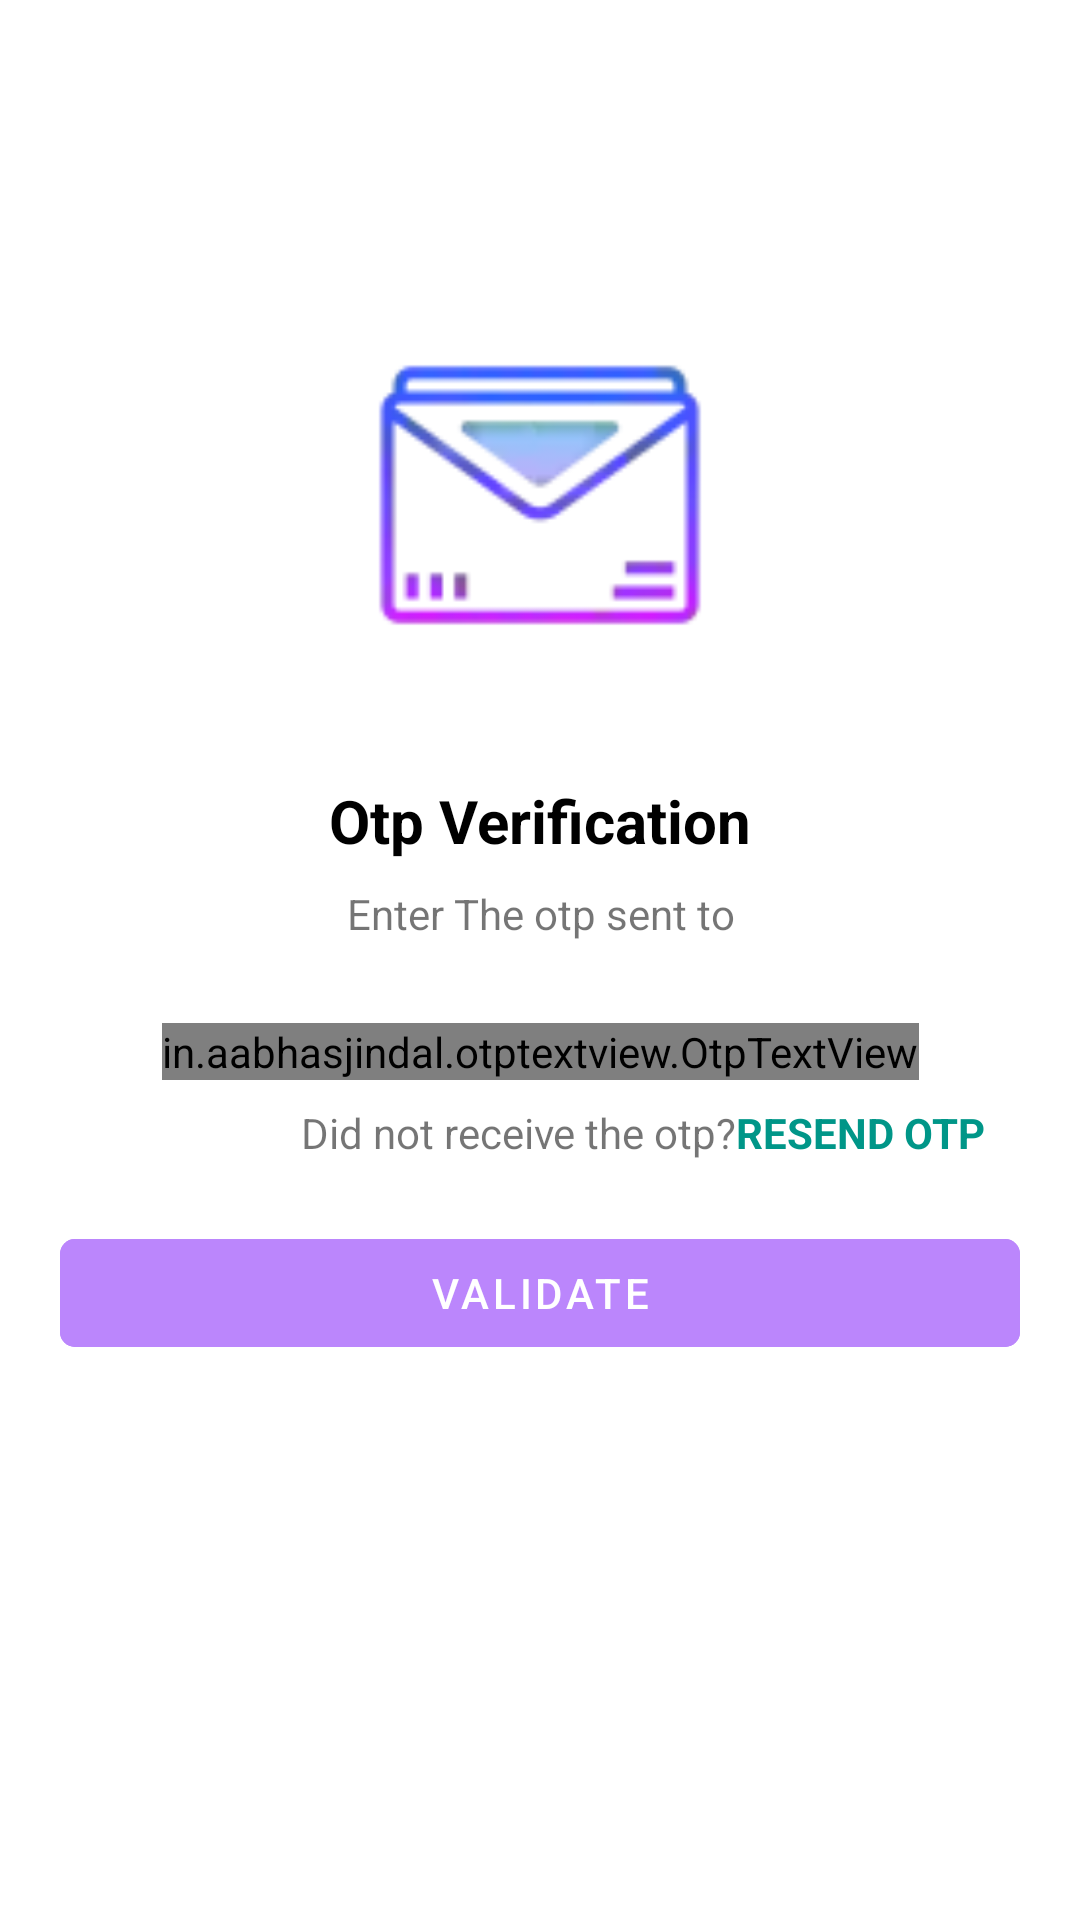

Produce the Android XML layout that renders to this screen, including the resource entries it uses.
<!-- AndroidManifest.xml: application theme Theme.PlantDiseaseDetector -->
<!-- res/layout/activity_verify_otp.xml -->
<?xml version="1.0" encoding="utf-8"?>
<ScrollView xmlns:android="http://schemas.android.com/apk/res/android"
    xmlns:app="http://schemas.android.com/apk/res-auto"
    xmlns:tools="http://schemas.android.com/tools"
    android:layout_width="match_parent"
    android:layout_height="match_parent"
    tools:context=".activities.VerifyOtpActivity">
    <androidx.constraintlayout.widget.ConstraintLayout
        android:layout_width="match_parent"
        android:layout_height="wrap_content"
        android:gravity="center_horizontal"
        android:orientation="vertical">
    <ImageView
        android:id="@+id/verifyIcon"
        android:layout_width="130dp"
        android:layout_height="130dp"
        android:layout_marginTop="100dp"
        android:contentDescription="@string/app_name"
        android:src="@drawable/mail"
        app:layout_constraintTop_toTopOf="parent"
        app:layout_constraintStart_toStartOf="parent"
        app:layout_constraintEnd_toEndOf="parent"/>
    <TextView
        android:id="@+id/textView1"
        android:layout_width="wrap_content"
        android:layout_height="wrap_content"
        android:layout_marginTop="30dp"
        android:text="@string/otp_verification"
        android:textColor="@color/black"
        android:textSize="20sp"
        android:textStyle="bold"
        app:layout_constraintTop_toBottomOf="@id/verifyIcon"
        app:layout_constraintStart_toStartOf="parent"
        app:layout_constraintEnd_toEndOf="parent"/>
    <TextView
        android:id="@+id/textView2"
        android:layout_width="match_parent"
        android:layout_height="wrap_content"
        android:layout_marginStart="50dp"
        android:layout_marginTop="8dp"
        android:layout_marginEnd="50dp"
        android:gravity="center"
        android:text="@string/enter_the_otp_sent_to"
        android:textSize="14sp"
        app:layout_constraintTop_toBottomOf="@id/textView1"
        app:layout_constraintStart_toStartOf="parent"
        app:layout_constraintEnd_toEndOf="parent"
        />

        <TextView
            android:id="@+id/textMobile"
            android:layout_width="match_parent"
            android:layout_height="wrap_content"
            android:layout_marginStart="50dp"
            android:layout_marginTop="8dp"
            android:layout_marginEnd="50dp"
            android:gravity="center"
            android:textColor="@color/black"
            android:textSize="14sp"
            android:textStyle="bold"
            app:layout_constraintTop_toBottomOf="@id/textView2"
            app:layout_constraintStart_toStartOf="parent"
            app:layout_constraintEnd_toEndOf="parent"
            />
        <in.aabhasjindal.otptextview.OtpTextView
            android:id="@+id/otp_view"
            android:layout_width="wrap_content"
            android:layout_height="wrap_content"
            android:textColor="@color/black"
            app:height="40dp"
            app:width="40dp"
            app:bar_enabled="true"
            app:bar_height="2dp"
            app:length="6"
            app:otp_text_size="24dp"
            app:layout_constraintTop_toBottomOf="@id/textMobile"
            app:layout_constraintStart_toStartOf="parent"
            app:layout_constraintEnd_toEndOf="parent"/>
        <TextView
            android:id="@+id/resendText"
            android:layout_width="wrap_content"
            android:layout_height="wrap_content"
            android:layout_marginStart="100dp"
            android:layout_marginTop="8dp"
            android:layout_marginEnd="50dp"
            android:gravity="center"
            android:textSize="14sp"
            android:text="@string/did_not_receive_the_otp"
            app:layout_constraintTop_toBottomOf="@id/otp_view"
            app:layout_constraintStart_toStartOf="parent"
            />
        <TextView
            android:id="@+id/resendText2"
            android:layout_width="wrap_content"
            android:layout_height="wrap_content"
            android:text="@string/resend_otp"
            android:textColor="@color/secondary"
            android:textStyle="bold"
            android:textAllCaps="true"
            android:layout_marginTop="8dp"
            android:layout_marginEnd="50dp"
            app:layout_constraintStart_toEndOf="@id/resendText"
            app:layout_constraintTop_toBottomOf="@id/otp_view"/>
        <FrameLayout
            android:layout_width="match_parent"
            android:layout_height="wrap_content"
            app:layout_constraintTop_toBottomOf="@id/resendText2"
            app:layout_constraintStart_toStartOf="parent"
            app:layout_constraintEnd_toEndOf="parent">
        <com.google.android.material.button.MaterialButton
            android:id="@+id/verifyButton"
            android:layout_width="match_parent"
            android:layout_height="wrap_content"
            style="@style/AppMaterialButton"
            android:layout_margin="20sp"
            android:enabled="false"
            android:backgroundTint="@color/purple_200"
            android:textColor="@color/white"
            android:layout_marginTop="30dp"
            app:cornerRadius="5dp"
            android:text="@string/validate"/>
        <ProgressBar
            android:id="@+id/progressBar"
            android:layout_width="40dp"
            android:layout_height="40dp"
            android:layout_gravity="center"
            android:visibility="gone"/>
    </FrameLayout>

    </androidx.constraintlayout.widget.ConstraintLayout>
</ScrollView>
<!-- resources referenced by this layout -->
<resources>
  <color name="black">#FF000000</color>
  <color name="purple_200">#FFBB86FC</color>
  <color name="secondary">#009688</color>
  <color name="white">#FFFFFFFF</color>
  <!-- drawable mail: webp bitmap (drawable, 1092 bytes) -->
  <string name="app_name">Plant Disease Detector</string>
  <string name="did_not_receive_the_otp">Did not receive the otp?</string>
  <string name="enter_the_otp_sent_to">Enter The otp sent to</string>
  <string name="otp_verification">Otp Verification</string>
  <string name="resend_otp">Resend otp</string>
  <string name="validate">Validate</string>
  <style name="AppMaterialButton" parent="Widget.MaterialComponents.Button.UnelevatedButton">
          <item name="android:backgroundTint">@color/button_disabled</item>
      </style>
  <style name="Theme.PlantDiseaseDetector" parent="Theme.MaterialComponents.DayNight.NoActionBar">
          
          <item name="colorPrimary">#4CAF50</item>
          <item name="colorPrimaryVariant">#8BC34A</item>
          <item name="colorOnPrimary">#009688</item>
          
          <item name="colorSecondary">@color/teal_200</item>
          <item name="colorSecondaryVariant">@color/teal_700</item>
          <item name="colorOnSecondary">@color/black</item>
          
          <item name="android:statusBarColor">?attr/colorPrimaryVariant</item>
          
      </style>
  <color name="teal_200">#FF03DAC5</color>
  <color name="teal_700">#FF018786</color>
</resources>
